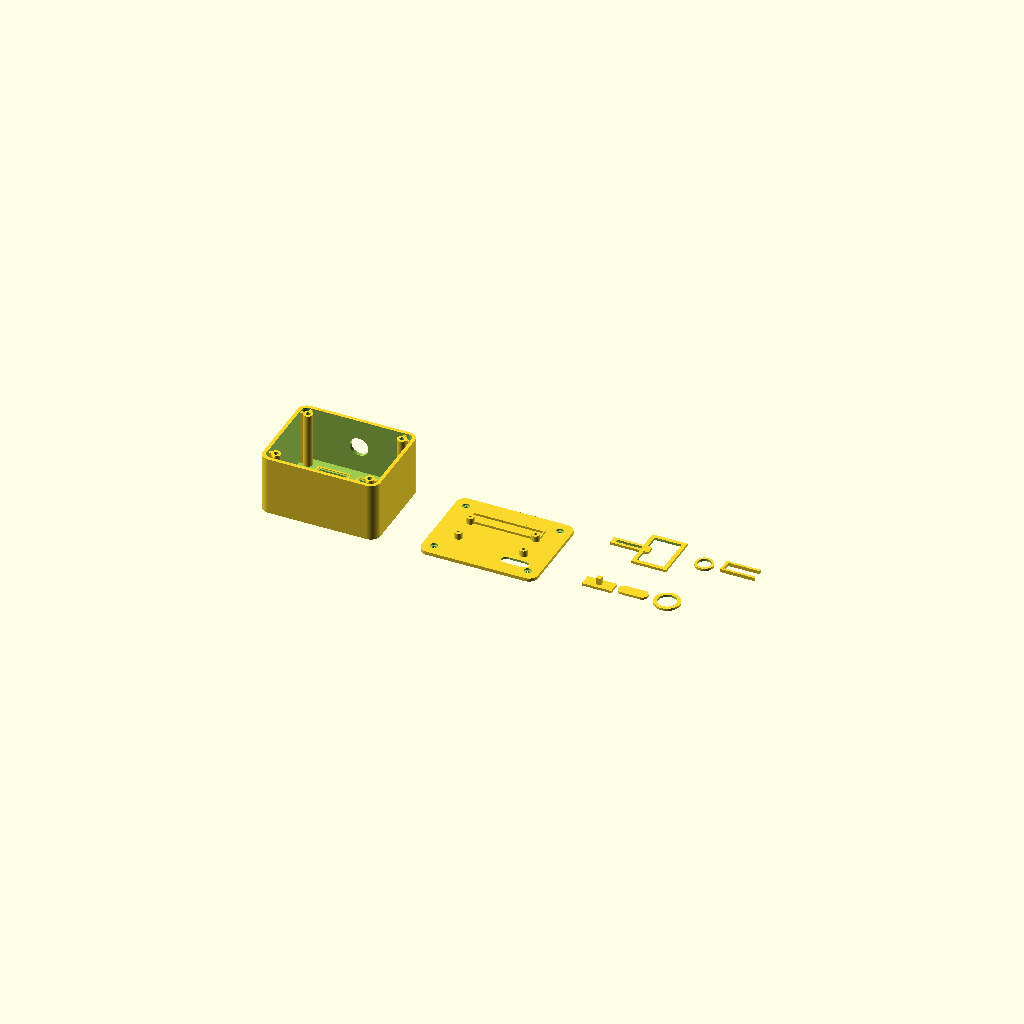
Cell 1 — every parameter at its default value.
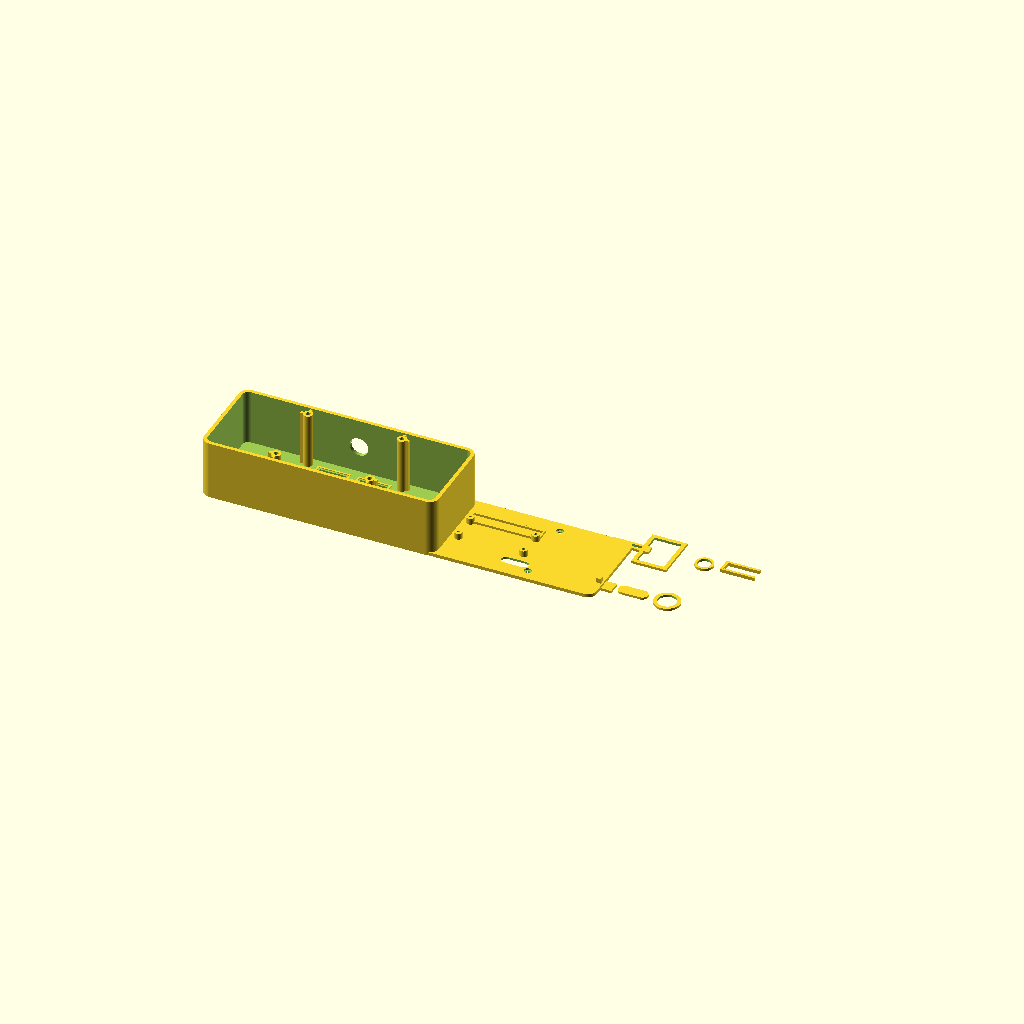
Cell 2 — case_w set to 208, the other parameters unchanged.
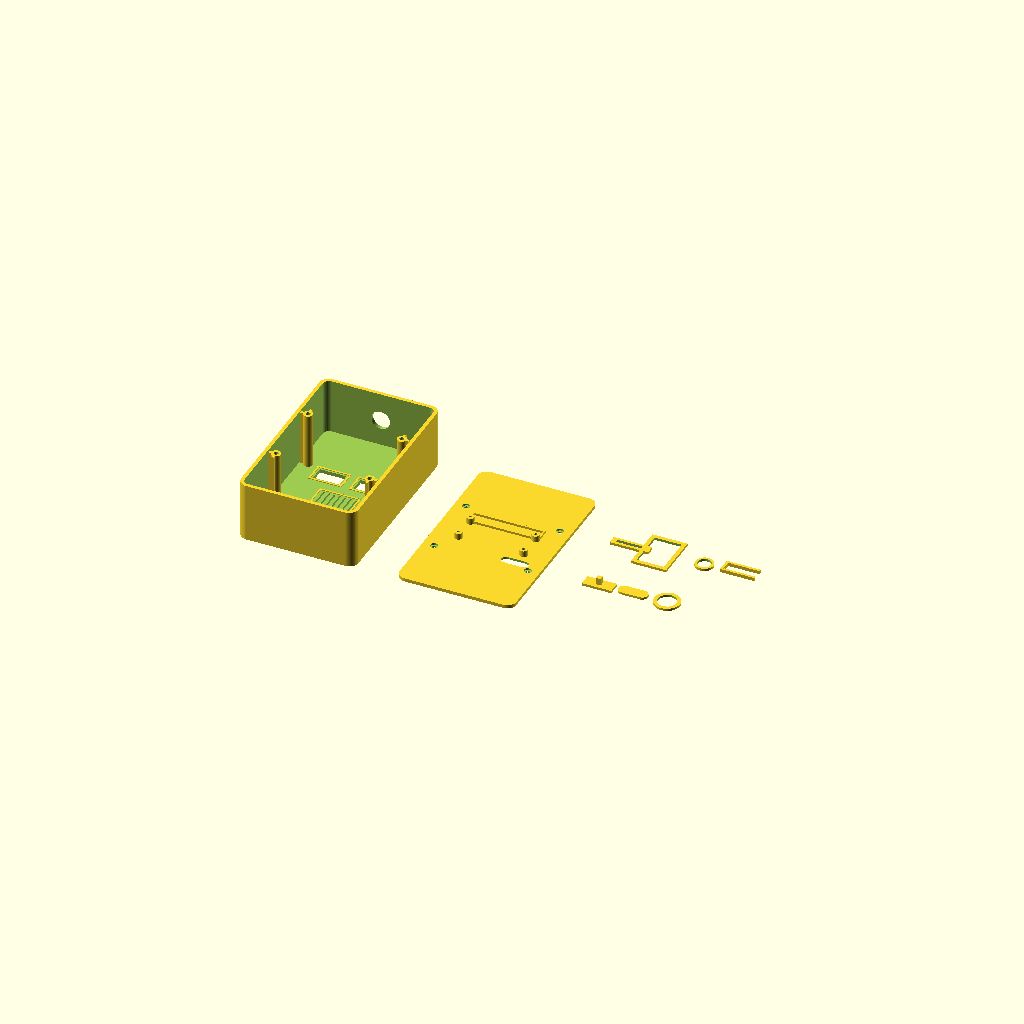
Cell 3 — case_h set to 165, the other parameters unchanged.
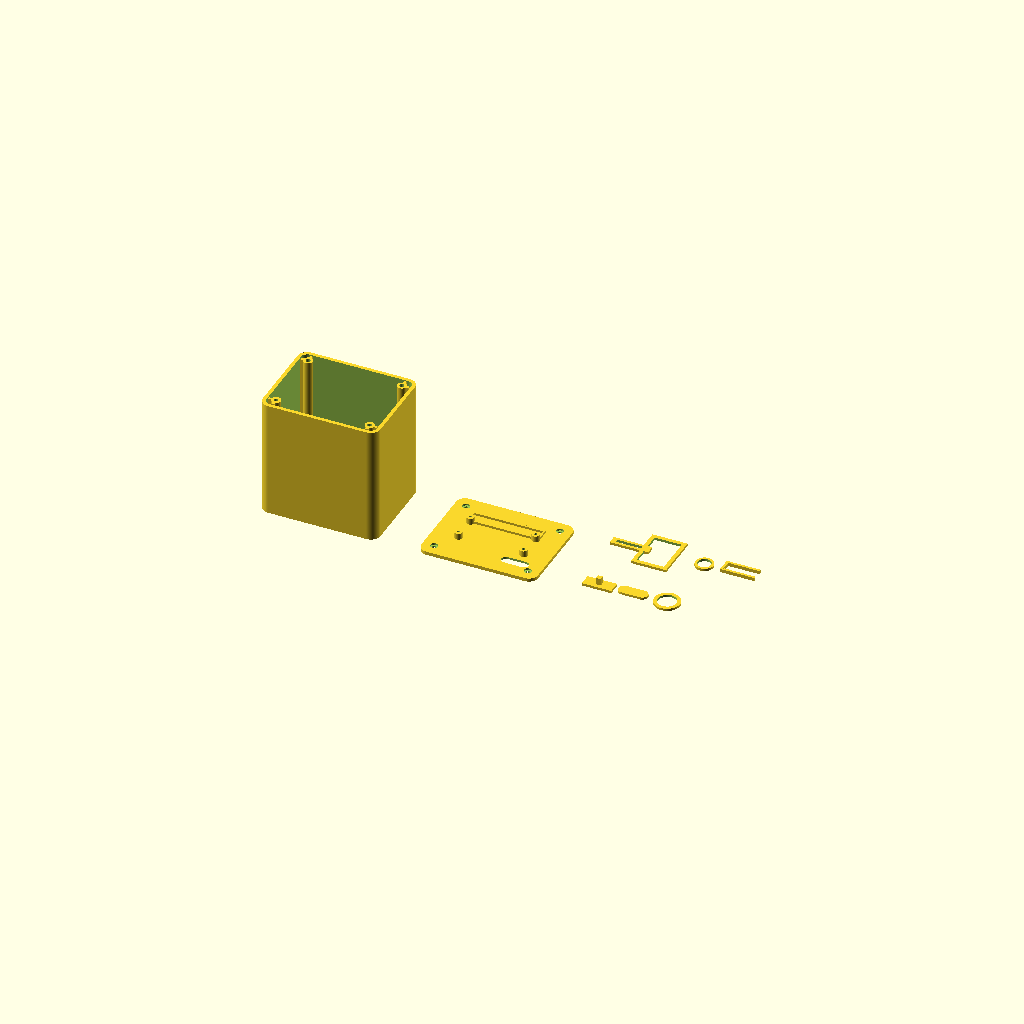
Cell 4 — case_d set to 104.5, the other parameters unchanged.
All cells are drawn from one camera (rotation 55°, 0°, 25°, orthographic, colour scheme Cornfield), so only the parameter changes between them.
The OpenSCAD source (hardware/cad/native-source/yamper_v11_rebuild.scad):
// Yamper V11 editable OpenSCAD rebuild
// Units: millimeters
$fn = 64;

PART = "all";
// front_shell, back_cover, oled_retainer, speaker_retainer, mic_retainer,
// max98357a_clip, pisugar_plunger, pisugar_slot_cap, button_washer,
// front_test_plate, all

case_w = 104;
case_h = 82.5;
case_d = 52.25;
wall = 3.2;
front_t = 3.2;
back_t = 3.0;
corner_r = 8.5;

oled_visible_w = 23.5;
oled_visible_h = 12.9;
oled_pcb_w = 27.5;
oled_pcb_h = 27.8;

speaker_w = 25;
speaker_h = 35;
button_hole_d = 16.4;

eye_dx = 18;
eye_y = 21;

speaker_x = 0;
speaker_y = -12.5;
grille_w = 31;
grille_h = 25;
grille_slot_w = 1.4;
grille_slot_count = 7;

mic_x = -34;
mic_y = -24;
mic_hole_d = 2;

case_screw_x = 41.5;
case_screw_y = 30.5;

pi_hole_x = 58;
pi_hole_y = 23;

pisugar_slot_x = 27;
pisugar_slot_y = -24;
pisugar_slot_w = 24;
pisugar_slot_h = 8;

module rounded_rect_2d(w, h, r) {
    hull() {
        translate([ w/2-r,  h/2-r]) circle(r=r);
        translate([-w/2+r,  h/2-r]) circle(r=r);
        translate([ w/2-r, -h/2+r]) circle(r=r);
        translate([-w/2+r, -h/2+r]) circle(r=r);
    }
}

module rounded_box(w, h, d, r) {
    linear_extrude(height=d) rounded_rect_2d(w, h, r);
}

module slot_2d(w, h) {
    r = h/2;
    hull() {
        translate([-w/2+r,0]) circle(r=r);
        translate([ w/2-r,0]) circle(r=r);
    }
}

module cyl_cut(x, y, r, z0, z1) {
    translate([x,y,z0]) cylinder(h=z1-z0, r=r);
}

module slot_cut(x, y, w, h, z0, z1) {
    translate([x,y,z0]) linear_extrude(height=z1-z0) slot_2d(w,h);
}

module front_screw_boss(x, y) {
    difference() {
        union() {
            translate([x,y,front_t-0.2]) cylinder(h=case_d-front_t, r=4.2);

            translate([x > 0 ? x+1.4 : x-6.4, y-1.2, front_t-0.2])
                cube([5,2.4,case_d-front_t]);

            translate([x-1.2, y > 0 ? y+1.4 : y-6.4, front_t-0.2])
                cube([2.4,5,case_d-front_t]);
        }
        translate([x,y,case_d-16]) cylinder(h=18, r=1.35);
        translate([x,y,case_d-3]) cylinder(h=5, r=2.05);
    }
}

module oled_cuts() {
    for (x=[-eye_dx, eye_dx])
        translate([x, eye_y, front_t/2])
            cube([oled_visible_w, oled_visible_h, front_t+4], center=true);
}

module speaker_cuts() {
    gap = grille_w / (grille_slot_count*2 - 1);
    for (i=[0:grille_slot_count-1]) {
        x = speaker_x - grille_w/2 + gap + i*2*gap;
        translate([x, speaker_y, front_t/2])
            cube([grille_slot_w, grille_h, front_t+4], center=true);
    }
}

module mic_cuts() {
    for (p=[
        [mic_x,mic_y],
        [mic_x-3,mic_y],
        [mic_x+3,mic_y],
        [mic_x,mic_y-3],
        [mic_x,mic_y+3]
    ])
        cyl_cut(p[0], p[1], mic_hole_d/2, -1, front_t+3);
}

module top_button_cut() {
    translate([0, case_h/2-wall/2, 27])
        rotate([90,0,0])
            cylinder(h=wall+4, r=button_hole_d/2, center=true);
}

module face_frames() {
    for (x=[-eye_dx, eye_dx]) {
        translate([x, eye_y+oled_visible_h/2+2.2, front_t])
            cube([oled_visible_w+5.5,1.4,1.3], center=true);
        translate([x, eye_y-oled_visible_h/2-2.2, front_t])
            cube([oled_visible_w+5.5,1.4,1.3], center=true);
        translate([x-oled_visible_w/2-2.2, eye_y, front_t])
            cube([1.4,oled_visible_h+5.5,1.3], center=true);
        translate([x+oled_visible_w/2+2.2, eye_y, front_t])
            cube([1.4,oled_visible_h+5.5,1.3], center=true);
    }

    translate([speaker_x, speaker_y+grille_h/2+1.9, front_t])
        cube([grille_w+4.5,1.3,1.3], center=true);
    translate([speaker_x, speaker_y-grille_h/2-1.9, front_t])
        cube([grille_w+4.5,1.3,1.3], center=true);
    translate([speaker_x-grille_w/2-1.9, speaker_y, front_t])
        cube([1.3,grille_h+4.5,1.3], center=true);
    translate([speaker_x+grille_w/2+1.9, speaker_y, front_t])
        cube([1.3,grille_h+4.5,1.3], center=true);
}

module front_shell() {
    difference() {
        union() {
            difference() {
                rounded_box(case_w, case_h, case_d, corner_r);
                translate([0,0,front_t])
                    rounded_box(case_w-2*wall, case_h-2*wall, case_d+2, max(1,corner_r-wall));
            }

            for (x=[-case_screw_x, case_screw_x])
                for (y=[-case_screw_y, case_screw_y])
                    front_screw_boss(x,y);

            face_frames();
        }

        oled_cuts();
        speaker_cuts();
        mic_cuts();
        top_button_cut();
    }
}

module back_cover() {
    difference() {
        union() {
            rounded_box(case_w-0.8, case_h-0.8, back_t, corner_r-0.5);

            for (x=[-pi_hole_x/2, pi_hole_x/2])
                for (y=[-pi_hole_y/2, pi_hole_y/2])
                    translate([x,y,back_t-0.1]) cylinder(h=5.6, r=3.5);

            translate([-31,22,back_t]) cube([62,1.8,2]);
            translate([-31,11,back_t]) cube([62,1.8,2]);
            translate([-32,11,back_t]) cube([1.8,13,2]);
            translate([30.2,11,back_t]) cube([1.8,13,2]);
        }

        for (x=[-case_screw_x, case_screw_x])
            for (y=[-case_screw_y, case_screw_y]) {
                cyl_cut(x,y,1.75,-1,back_t+3);
                cyl_cut(x,y,3.3,back_t-1.5,back_t+2);
            }

        for (x=[-pi_hole_x/2, pi_hole_x/2])
            for (y=[-pi_hole_y/2, pi_hole_y/2])
                cyl_cut(x,y,1.25,back_t-0.5,back_t+8);

        slot_cut(pisugar_slot_x,pisugar_slot_y,pisugar_slot_w,pisugar_slot_h,-1,back_t+2);
        slot_cut(pisugar_slot_x,pisugar_slot_y,pisugar_slot_w+8,pisugar_slot_h+5,-1,1.1);
    }
}

module oled_retainer() {
    difference() {
        cube([34,8,2.2], center=true);
        cube([26,3,3], center=true);
    }
}

module speaker_retainer() {
    difference() {
        cube([31,41,2.2], center=true);
        cube([24,34,3], center=true);
    }
}

module mic_retainer() {
    difference() {
        cylinder(h=2.2, r=8);
        translate([0,0,-0.5]) cylinder(h=3.2, r=5.8);
    }
}

module max98357a_clip() {
    union() {
        cube([29,2.2,3], center=true);
        translate([0,10.5,0]) cube([29,2.2,3], center=true);
        translate([-14.5,5.25,0]) cube([2.2,12.5,3], center=true);
    }
}

module pisugar_plunger() {
    union() {
        cube([26,11,2.2], center=true);
        translate([0,0,4.2]) cube([4.2,4.2,6.2], center=true);
    }
}

module pisugar_slot_cap() {
    linear_extrude(height=2) slot_2d(pisugar_slot_w+2,pisugar_slot_h+2);
}

module button_washer() {
    difference() {
        cylinder(h=2, r=11.4);
        translate([0,0,-0.5]) cylinder(h=3, r=button_hole_d/2);
    }
}

module front_test_plate() {
    difference() {
        rounded_box(case_w, case_h, 4, corner_r);
        oled_cuts();
        speaker_cuts();
        mic_cuts();
    }
}

if (PART == "front_shell") front_shell();
else if (PART == "back_cover") back_cover();
else if (PART == "oled_retainer") oled_retainer();
else if (PART == "speaker_retainer") speaker_retainer();
else if (PART == "mic_retainer") mic_retainer();
else if (PART == "max98357a_clip") max98357a_clip();
else if (PART == "pisugar_plunger") pisugar_plunger();
else if (PART == "pisugar_slot_cap") pisugar_slot_cap();
else if (PART == "button_washer") button_washer();
else if (PART == "front_test_plate") front_test_plate();
else if (PART == "all") {
    translate([-140,0,0]) front_shell();
    translate([0,0,0]) back_cover();
    translate([100,40,0]) oled_retainer();
    translate([125,40,0]) speaker_retainer();
    translate([165,40,0]) mic_retainer();
    translate([195,40,0]) max98357a_clip();
    translate([100,-20,0]) pisugar_plunger();
    translate([130,-20,0]) pisugar_slot_cap();
    translate([160,-20,0]) button_washer();
}
Customizer parameters (derived from the source; name, type, default, range or options):
PART: string, default "all"
case_w: number, default 104
case_h: number, default 82.5
case_d: number, default 52.25
wall: number, default 3.2
front_t: number, default 3.2
back_t: number, default 3
corner_r: number, default 8.5
oled_visible_w: number, default 23.5
oled_visible_h: number, default 12.9
oled_pcb_w: number, default 27.5
oled_pcb_h: number, default 27.8
speaker_w: number, default 25
speaker_h: number, default 35
button_hole_d: number, default 16.4
eye_dx: number, default 18
eye_y: number, default 21
speaker_x: number, default 0
speaker_y: number, default -12.5
grille_w: number, default 31
grille_h: number, default 25
grille_slot_w: number, default 1.4
grille_slot_count: number, default 7
mic_x: number, default -34
mic_y: number, default -24
mic_hole_d: number, default 2
case_screw_x: number, default 41.5
case_screw_y: number, default 30.5
pi_hole_x: number, default 58
pi_hole_y: number, default 23
pisugar_slot_x: number, default 27
pisugar_slot_y: number, default -24
pisugar_slot_w: number, default 24
pisugar_slot_h: number, default 8
